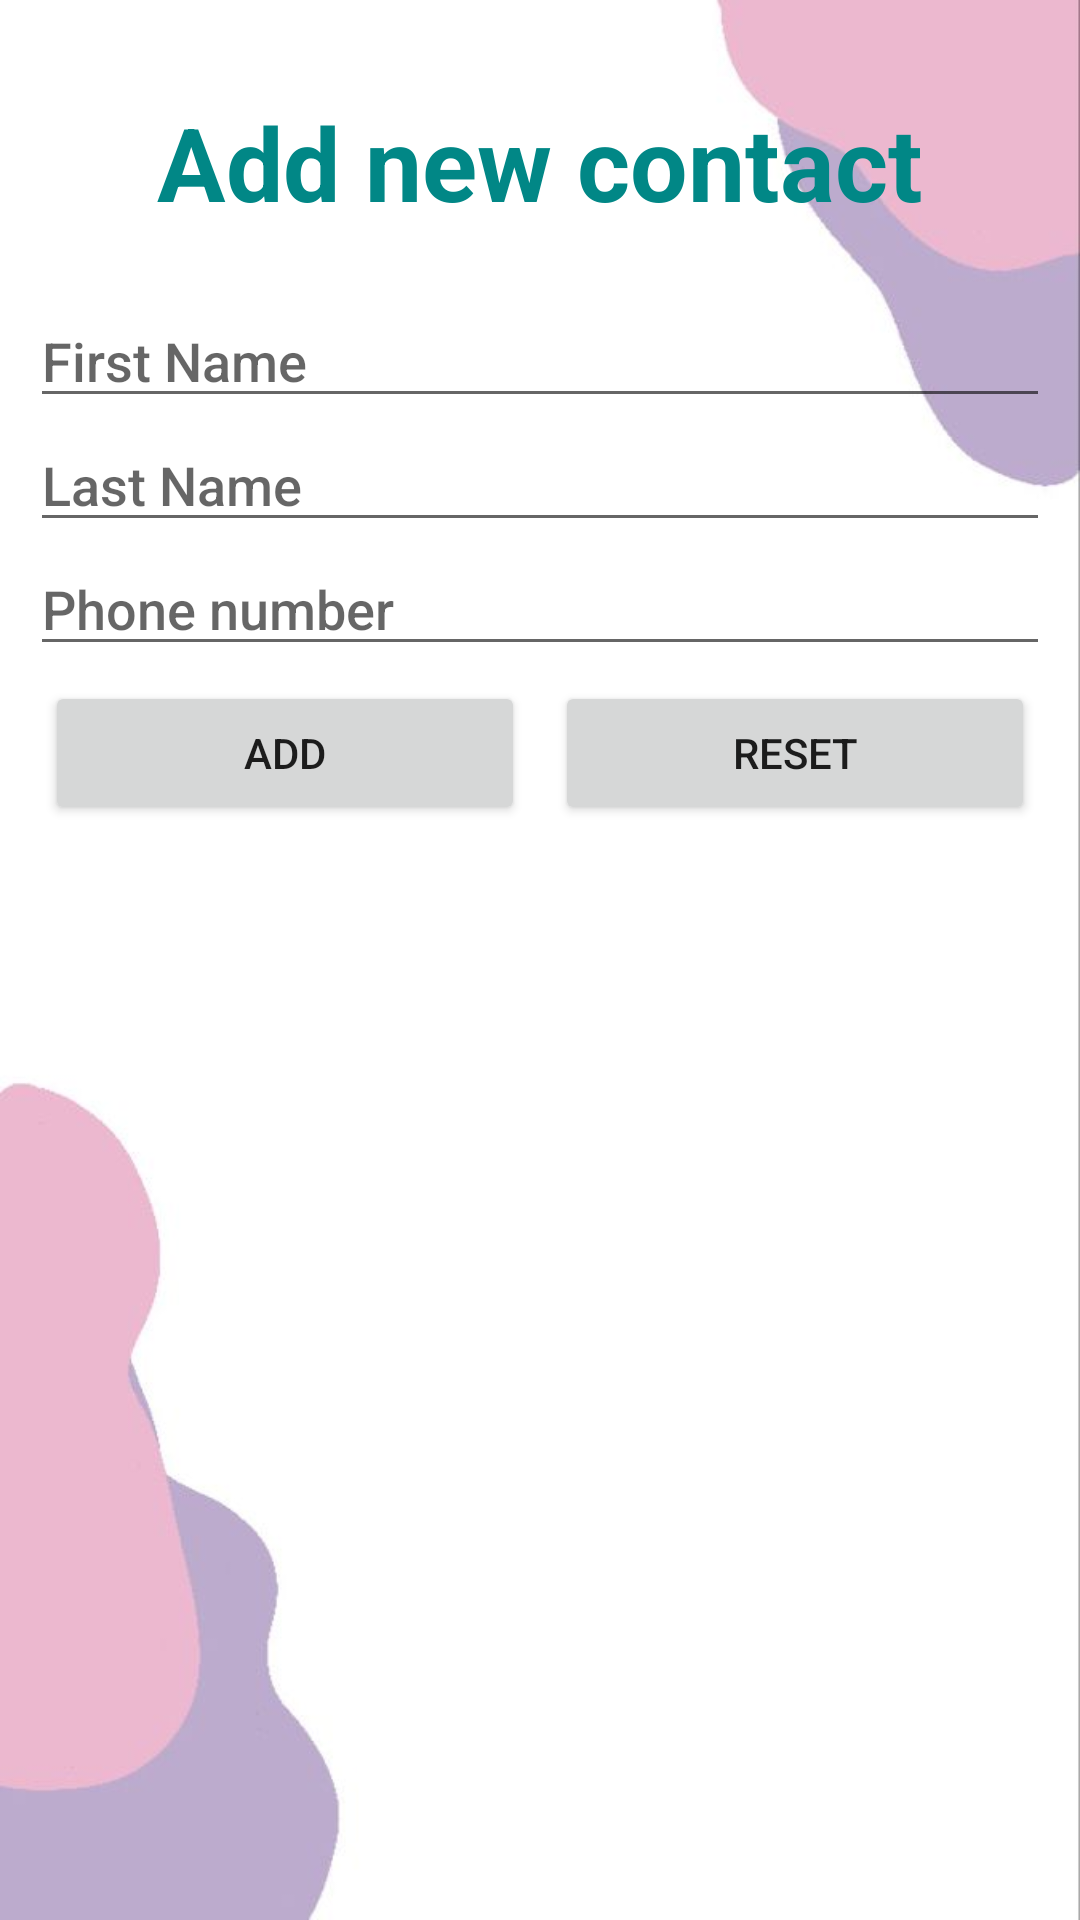

The Android layout XML behind this screen, and the referenced resources:
<!-- AndroidManifest.xml: application theme Theme.ContactManager -->
<!-- res/layout/activity_add.xml -->
<?xml version="1.0" encoding="utf-8"?>
<LinearLayout xmlns:android="http://schemas.android.com/apk/res/android"
    xmlns:app="http://schemas.android.com/apk/res-auto"
    xmlns:tools="http://schemas.android.com/tools"
    android:layout_width="match_parent"
    android:layout_height="wrap_content"
    android:background="@drawable/add_wallpaper"
    android:orientation="vertical"
    android:padding="10dp"
    tools:context=".Add">

    <TextView
        android:id="@+id/textView4"
        style="@style/st_title1"
        android:layout_width="match_parent"
        android:layout_height="88dp"
        android:text="Add new contact" />

    <EditText
        android:id="@+id/ed_fname_add"
        android:layout_width="match_parent"
        android:layout_height="wrap_content"
        android:ems="10"
        android:fontFamily="sans-serif-medium"
        android:hint="First Name"
        android:inputType="textPersonName" />

    <EditText
        android:id="@+id/ed_lname_add"
        android:layout_width="match_parent"
        android:layout_height="wrap_content"
        android:ems="10"
        android:fontFamily="sans-serif-medium"
        android:hint="Last Name"
        android:inputType="textPersonName" />

    <EditText
        android:id="@+id/ed_phone_add"
        android:layout_width="match_parent"
        android:layout_height="wrap_content"
        android:ems="10"
        android:fontFamily="sans-serif-medium"
        android:hint="Phone number"
        android:inputType="phone" />

    <LinearLayout
        android:layout_width="match_parent"
        android:layout_height="match_parent"
        android:orientation="horizontal">

        <Button
            android:id="@+id/btn_add"
            android:layout_width="match_parent"
            android:layout_height="wrap_content"
            android:layout_margin="5dp"
            android:layout_weight="1"
            android:text="Add" />

        <Button
            android:id="@+id/btn_reset_add"
            android:layout_width="match_parent"
            android:layout_height="wrap_content"
            android:layout_margin="5dp"
            android:layout_weight="1"
            android:text="RESET" />
    </LinearLayout>

    <Button
        android:id="@+id/btn_show_add"
        android:layout_width="match_parent"
        android:layout_height="wrap_content"
        android:text="Show Contacts" />

</LinearLayout>
<!-- resources referenced by this layout -->
<resources>
  <!-- drawable add_wallpaper: jpg bitmap (drawable, 11571 bytes) -->
  <style name="st_title1">
          <item name="android:layout_width">match_parent</item>
          <item name="android:layout_height">120dp</item>
          <item name="android:gravity">center|center_vertical</item>
          <item name="android:textColor">@color/teal_700</item>
          <item name="android:textSize">34sp</item>
          <item name="android:textStyle">bold</item>
      </style>
  <style name="Theme.ContactManager" parent="Theme.MaterialComponents.DayNight.NoActionBar">
          
          <item name="colorPrimary">@color/teal_200</item>
          <item name="colorPrimaryVariant">@color/teal_700</item>
          <item name="colorOnPrimary">@color/white</item>
          
          <item name="colorSecondary">@color/purple_500</item>
          <item name="colorSecondaryVariant">@color/purple_700</item>
          <item name="colorOnSecondary">@color/white</item>
  
          
          <item name="android:statusBarColor" tools:targetApi="l">?attr/colorPrimaryVariant</item>
          
      </style>
  <!-- not gathered from this repository: default colours our renderer supplied (Android Studio template values) -->
  <color name="purple_500">#FF6200EE</color>
  <color name="purple_700">#FF3700B3</color>
  <color name="teal_200">#FF03DAC5</color>
  <color name="teal_700">#FF018786</color>
  <color name="white">#FFFFFFFF</color>
</resources>
